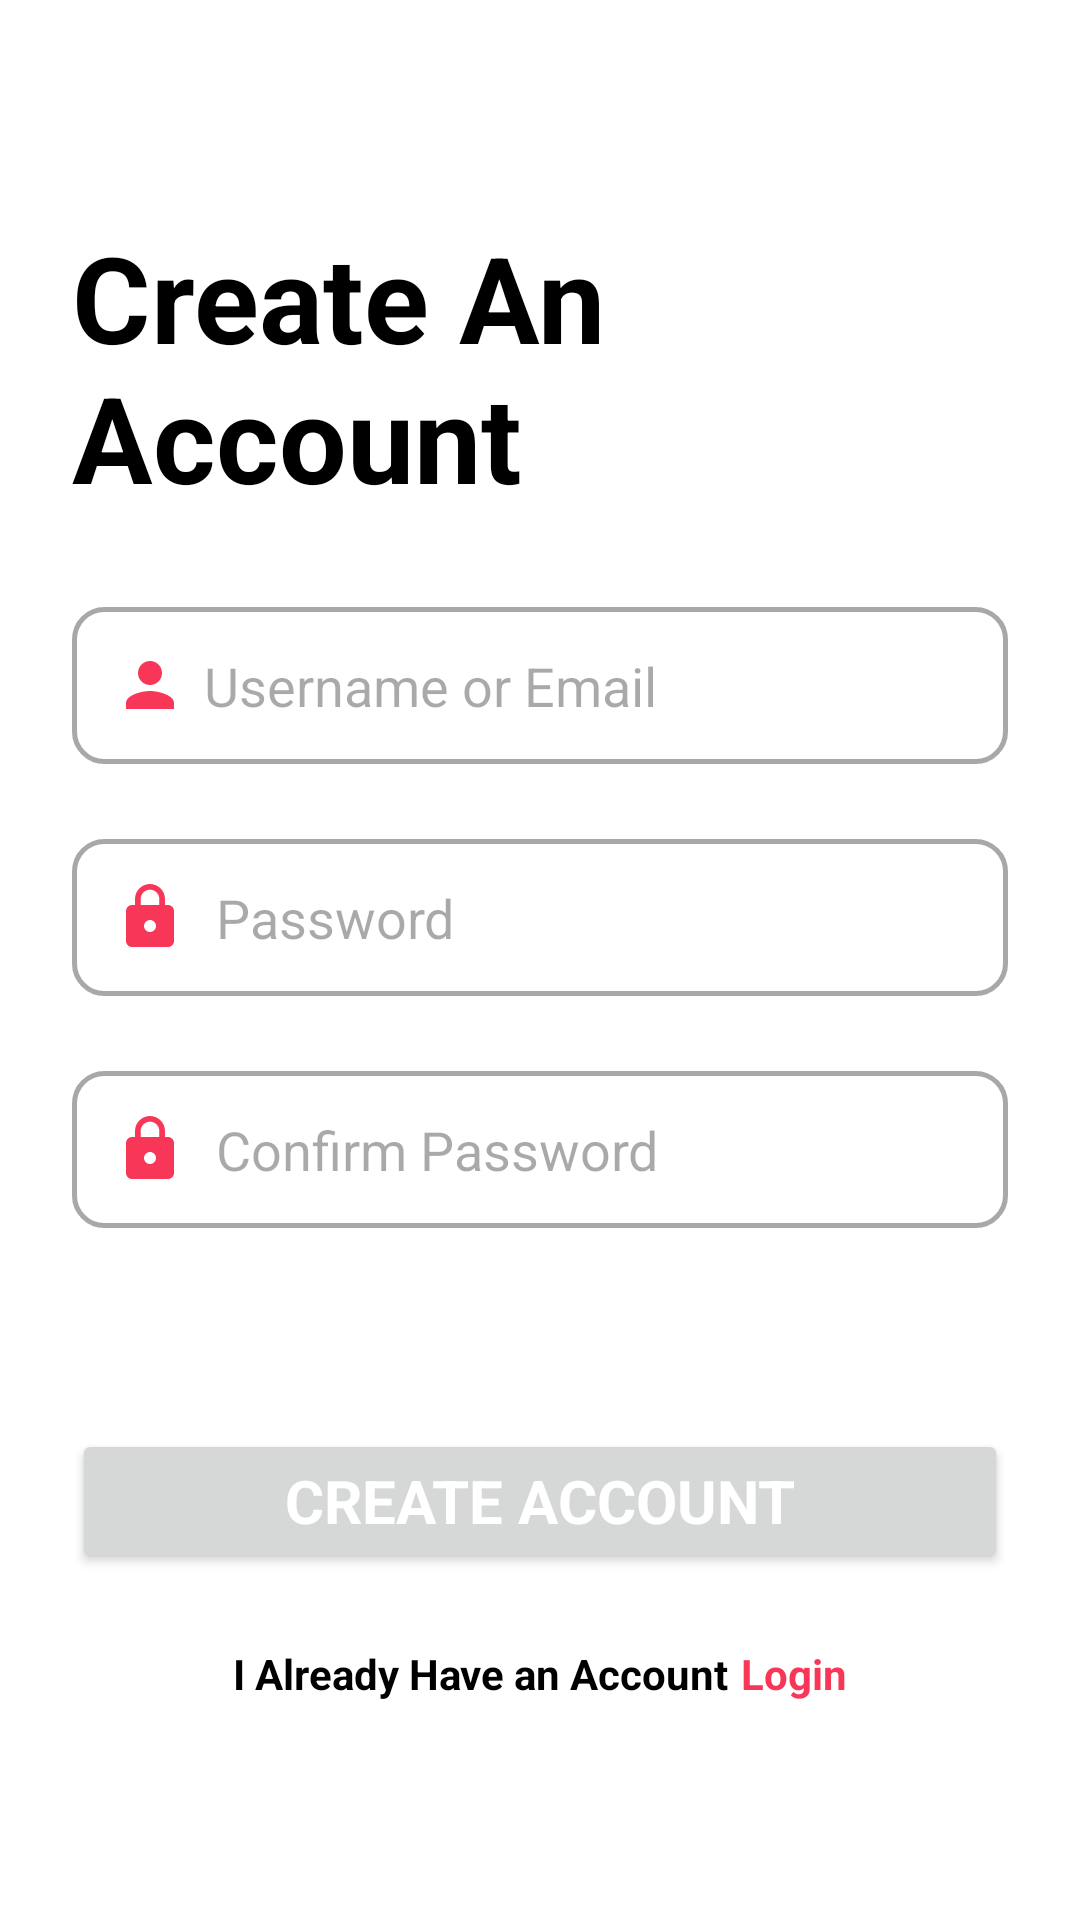

The Android layout XML behind this screen, and the referenced resources:
<!-- AndroidManifest.xml: application theme Theme.ClothesShoppingApp -->
<!-- res/layout/activity_sign_up.xml -->
<?xml version="1.0" encoding="utf-8"?>
<ScrollView
    xmlns:android="http://schemas.android.com/apk/res/android"
    xmlns:app="http://schemas.android.com/apk/res-auto"
    android:layout_width="match_parent"
    android:layout_height="match_parent"
    android:fillViewport="true"
    android:background="@color/white">

    <LinearLayout
        android:layout_width="match_parent"
        android:layout_height="wrap_content"
        android:orientation="vertical"
        android:padding="24dp"
        android:gravity="center">

        <TextView
            android:layout_width="wrap_content"
            android:layout_height="wrap_content"
            android:text="@string/create_an_account"
            android:textSize="40sp"
            android:typeface="sans"
            android:textStyle="bold"
            android:textColor="@color/black" />

        <EditText
            android:id="@+id/usernameInput"
            android:layout_width="match_parent"
            android:layout_height="wrap_content"
            android:background="@drawable/edittext_border"
            android:hint="@string/username_or_email"
            android:inputType="text"
            android:drawableStart="@drawable/ic_user"
            android:drawablePadding="6dp"
            android:padding="14dp"
            android:layout_marginTop="30dp"/>

        <EditText
            android:id="@+id/passwordInput"
            android:layout_width="match_parent"
            android:layout_height="wrap_content"
            android:background="@drawable/edittext_border"
            android:hint="@string/password"
            android:drawableStart="@drawable/ic_lock"
            android:drawableEnd="@drawable/password_hide"
            android:drawablePadding="10dp"
            android:padding="14dp"
            android:inputType="textPassword"
            android:layout_marginTop="25dp" />

        <EditText
            android:id="@+id/confirmPasswordInput"
            android:layout_width="match_parent"
            android:layout_height="wrap_content"
            android:background="@drawable/edittext_border"
            android:hint="@string/confirm_password"
            android:drawableStart="@drawable/ic_lock"
            android:drawableEnd="@drawable/password_hide"
            android:drawablePadding="10dp"
            android:padding="14dp"
            android:inputType="textPassword"
            android:layout_marginTop="25dp" />

        <LinearLayout
            android:layout_width="match_parent"
            android:layout_height="wrap_content"
            android:orientation="horizontal"
            android:gravity="center"
            android:layout_marginTop="24dp"
            android:paddingHorizontal="16dp">

            <TextView
                android:id="@+id/registerTerms"
                android:layout_width="wrap_content"
                android:layout_height="wrap_content"
                android:textColor="@color/black"
                android:textSize="14sp"
                android:lineSpacingExtra="8dp"
                android:gravity="center" />
        </LinearLayout>

        <Button
            android:id="@+id/createAccountButton"
            android:layout_width="match_parent"
            android:layout_height="wrap_content"
            android:text="@string/create_account"
            android:textColor="@color/white"
            android:theme="@style/Button.color"
            android:textSize="20sp"
            android:textStyle="bold"
            android:typeface="sans"
            app:cornerRadius="10dp"
            android:layout_marginTop="24dp" />

        <LinearLayout
            android:layout_width="wrap_content"
            android:layout_height="wrap_content"
            android:orientation="horizontal"
            android:gravity="center"
            android:layout_marginTop="24dp">

            <TextView
                android:layout_width="wrap_content"
                android:layout_height="wrap_content"
                android:text="@string/i_already_have_an_account"
                android:typeface="sans"
                android:textStyle="bold"
                android:textColor="@color/black"/>

            <TextView
                android:id="@+id/loginLink"
                android:layout_width="wrap_content"
                android:layout_height="wrap_content"
                android:text="@string/login"
                android:typeface="sans"
                android:textStyle="bold"
                android:textColor="@color/radical_red"
                android:layout_marginStart="4dp" />
        </LinearLayout>
    </LinearLayout>
</ScrollView>
<!-- resources referenced by this layout -->
<resources>
  <color name="black">#000000</color>
  <color name="radical_red">#F83758</color>
  <color name="white">#FFFFFF</color>
  <!-- drawable edittext_border (drawable) -->
  <?xml version="1.0" encoding="utf-8"?>
  <shape xmlns:android="http://schemas.android.com/apk/res/android">
      <solid android:color="#FFFFFF" />
  
      <corners android:radius="10dp" />
  
      <stroke
          android:width="1.5dp"
          android:color="@color/grey" />
  </shape>
  <!-- drawable ic_lock (drawable) -->
  <vector xmlns:android="http://schemas.android.com/apk/res/android" android:height="24dp" android:tint="#F83758" android:viewportHeight="24" android:viewportWidth="24" android:width="24dp">
        
      <path android:fillColor="@android:color/white" android:pathData="M18,8h-1L17,6c0,-2.76 -2.24,-5 -5,-5S7,3.24 7,6v2L6,8c-1.1,0 -2,0.9 -2,2v10c0,1.1 0.9,2 2,2h12c1.1,0 2,-0.9 2,-2L20,10c0,-1.1 -0.9,-2 -2,-2zM12,17c-1.1,0 -2,-0.9 -2,-2s0.9,-2 2,-2 2,0.9 2,2 -0.9,2 -2,2zM15.1,8L8.9,8L8.9,6c0,-1.71 1.39,-3.1 3.1,-3.1 1.71,0 3.1,1.39 3.1,3.1v2z"/>
      
  </vector>
  <!-- drawable ic_user (drawable) -->
  <vector xmlns:android="http://schemas.android.com/apk/res/android" android:height="24dp" android:tint="#F83758" android:viewportHeight="24" android:viewportWidth="24" android:width="24dp">
        
      <path android:fillColor="@android:color/white" android:pathData="M12,12c2.21,0 4,-1.79 4,-4s-1.79,-4 -4,-4 -4,1.79 -4,4 1.79,4 4,4zM12,14c-2.67,0 -8,1.34 -8,4v2h16v-2c0,-2.66 -5.33,-4 -8,-4z"/>
      
  </vector>
  <string name="confirm_password">Confirm Password</string>
  <string name="create_account">Create Account</string>
  <string name="create_an_account">Create An Account</string>
  <string name="i_already_have_an_account">I Already Have an Account</string>
  <string name="login">Login</string>
  <string name="password">Password</string>
  <string name="username_or_email">Username or Email</string>
  <style name="Button.color" parent="ThemeOverlay.AppCompat">
          <item name="colorPrimary">@color/radical_red</item>
      </style>
  <style name="Theme.ClothesShoppingApp" parent="Base.Theme.ClothesShoppingApp" />
  <color name="grey">#A8A8A9</color>
  <style name="Base.Theme.ClothesShoppingApp" parent="Theme.Material3.DayNight.NoActionBar">
          
           <item name="colorPrimary">@color/radical_red</item>
          <item name="colorPrimaryVariant">@color/radical_red</item>
          <item name="android:statusBarColor">@color/radical_red</item>
      </style>
</resources>
